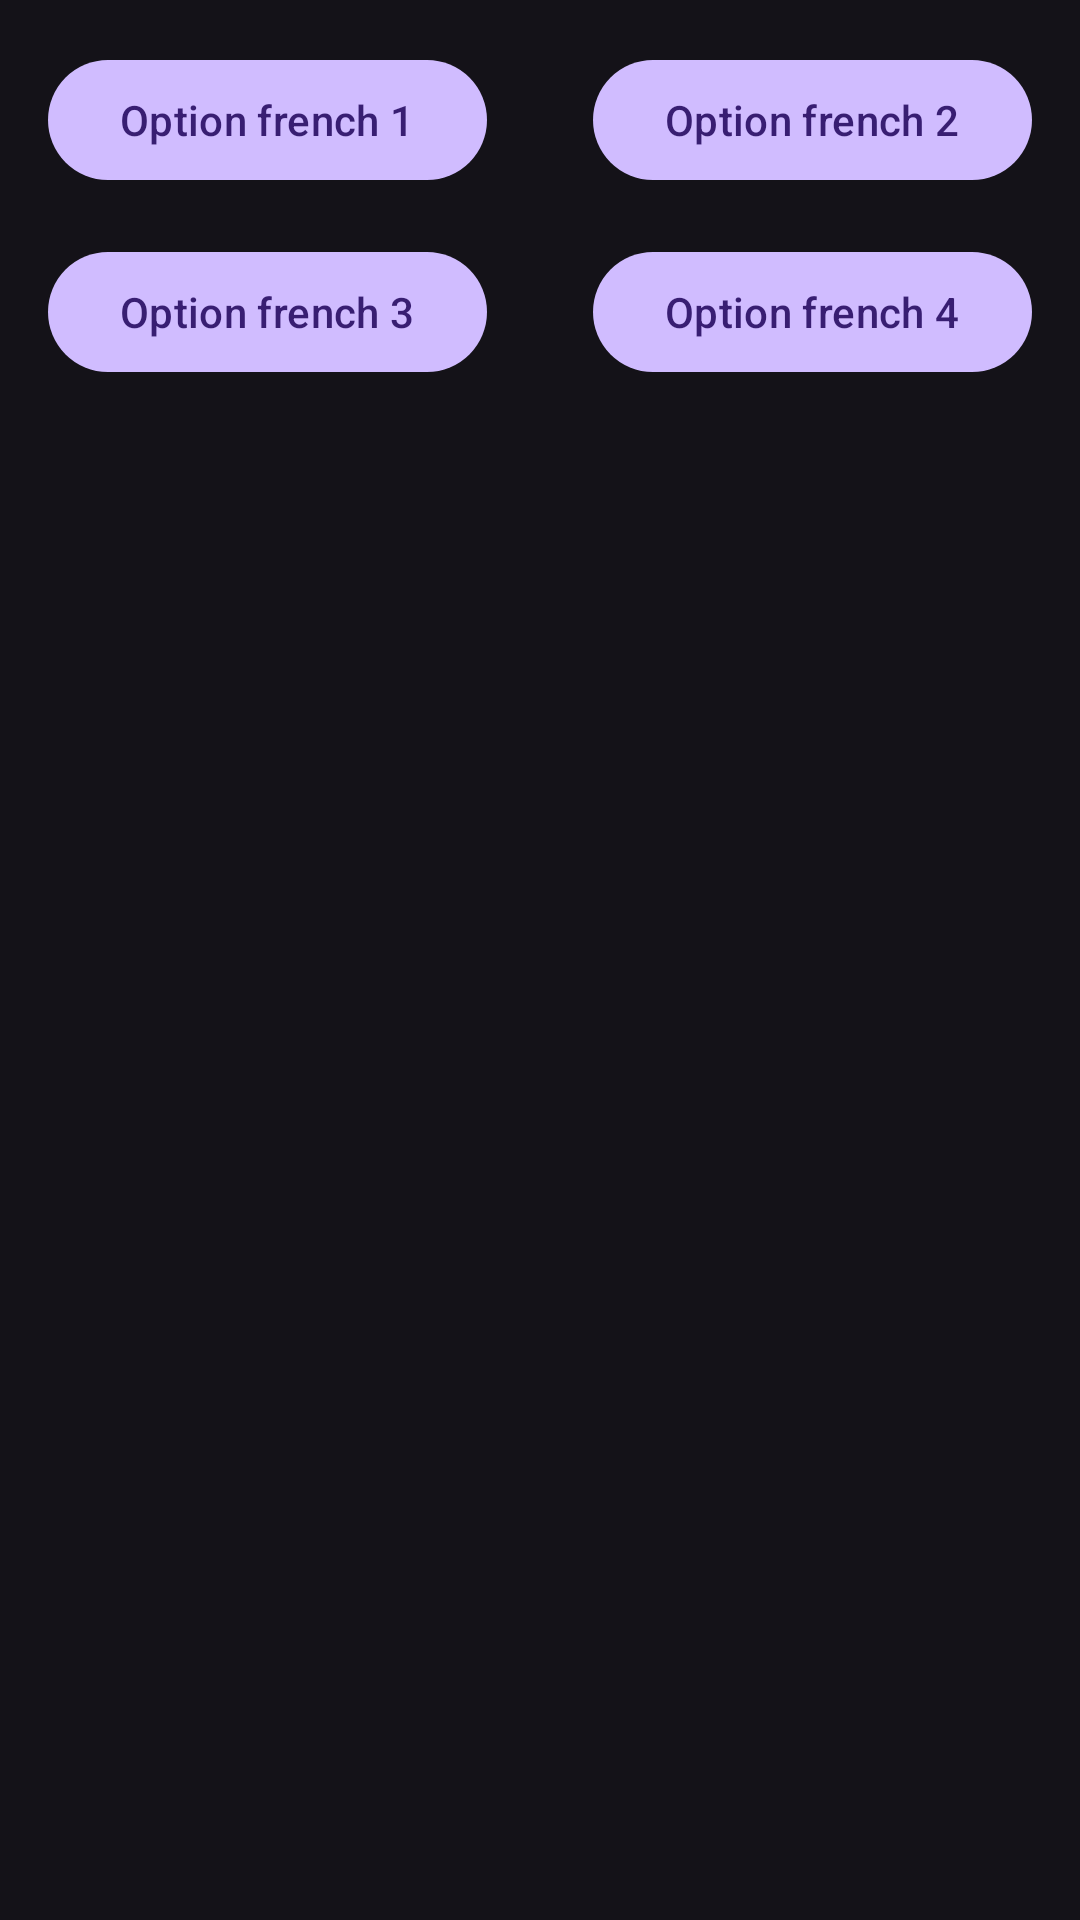

Produce the Android XML layout that renders to this screen, including the resource entries it uses.
<!-- AndroidManifest.xml: application theme Theme.Material3.Dark -->
<!-- res/layout/activity_test_correctanswer_french.xml -->
<?xml version="1.0" encoding="utf-8"?>

<RelativeLayout xmlns:android="http://schemas.android.com/apk/res/android"
    android:layout_width="match_parent"
    android:layout_height="match_parent"
    xmlns:tools="http://schemas.android.com/tools"
    tools:context=".Tests.french.TestCorrectAnswerActivityFrench">

    
    <ImageView
        android:id="@+id/image_view_question_german"
        android:layout_width="match_parent"
        android:layout_height="wrap_content"
        android:src="@drawable/question_image"
        android:scaleType="centerCrop"
        android:adjustViewBounds="true"
        android:layout_alignParentTop="true"
        android:layout_centerHorizontal="true" />

    
    <Button
        android:id="@+id/button_option_german_1"
        android:layout_width="wrap_content"
        android:layout_height="wrap_content"
        android:layout_below="@id/image_view_question_german"
        android:layout_alignParentStart="true"
        android:layout_marginStart="16dp"
        android:layout_marginTop="16dp"
        android:text="@string/option_french_1" />

    
    <Button
        android:id="@+id/button_option_french_2"
        android:layout_width="wrap_content"
        android:layout_height="wrap_content"
        android:layout_below="@id/image_view_question_german"
        android:layout_alignParentEnd="true"
        android:layout_marginEnd="16dp"
        android:layout_marginTop="16dp"
        android:text="@string/option_french_2" />

    
    <Button
        android:id="@+id/button_option_french_3"
        android:layout_width="wrap_content"
        android:layout_height="wrap_content"
        android:layout_below="@id/button_option_german_1"
        android:layout_alignParentStart="true"
        android:layout_marginStart="16dp"
        android:layout_marginTop="16dp"
        android:text="@string/option_french_3" />

    
    <Button
        android:id="@+id/button_option_french_4"
        android:layout_width="wrap_content"
        android:layout_height="wrap_content"
        android:layout_below="@id/button_option_french_2"
        android:layout_alignParentEnd="true"
        android:layout_marginEnd="16dp"
        android:layout_marginTop="16dp"
        android:text="@string/option_french_4" />

</RelativeLayout>
<!-- resources referenced by this layout -->
<resources>
  <string name="option_french_1">Option french 1</string>
  <string name="option_french_2">Option french 2</string>
  <string name="option_french_3">Option french 3</string>
  <string name="option_french_4">Option french 4</string>
</resources>
